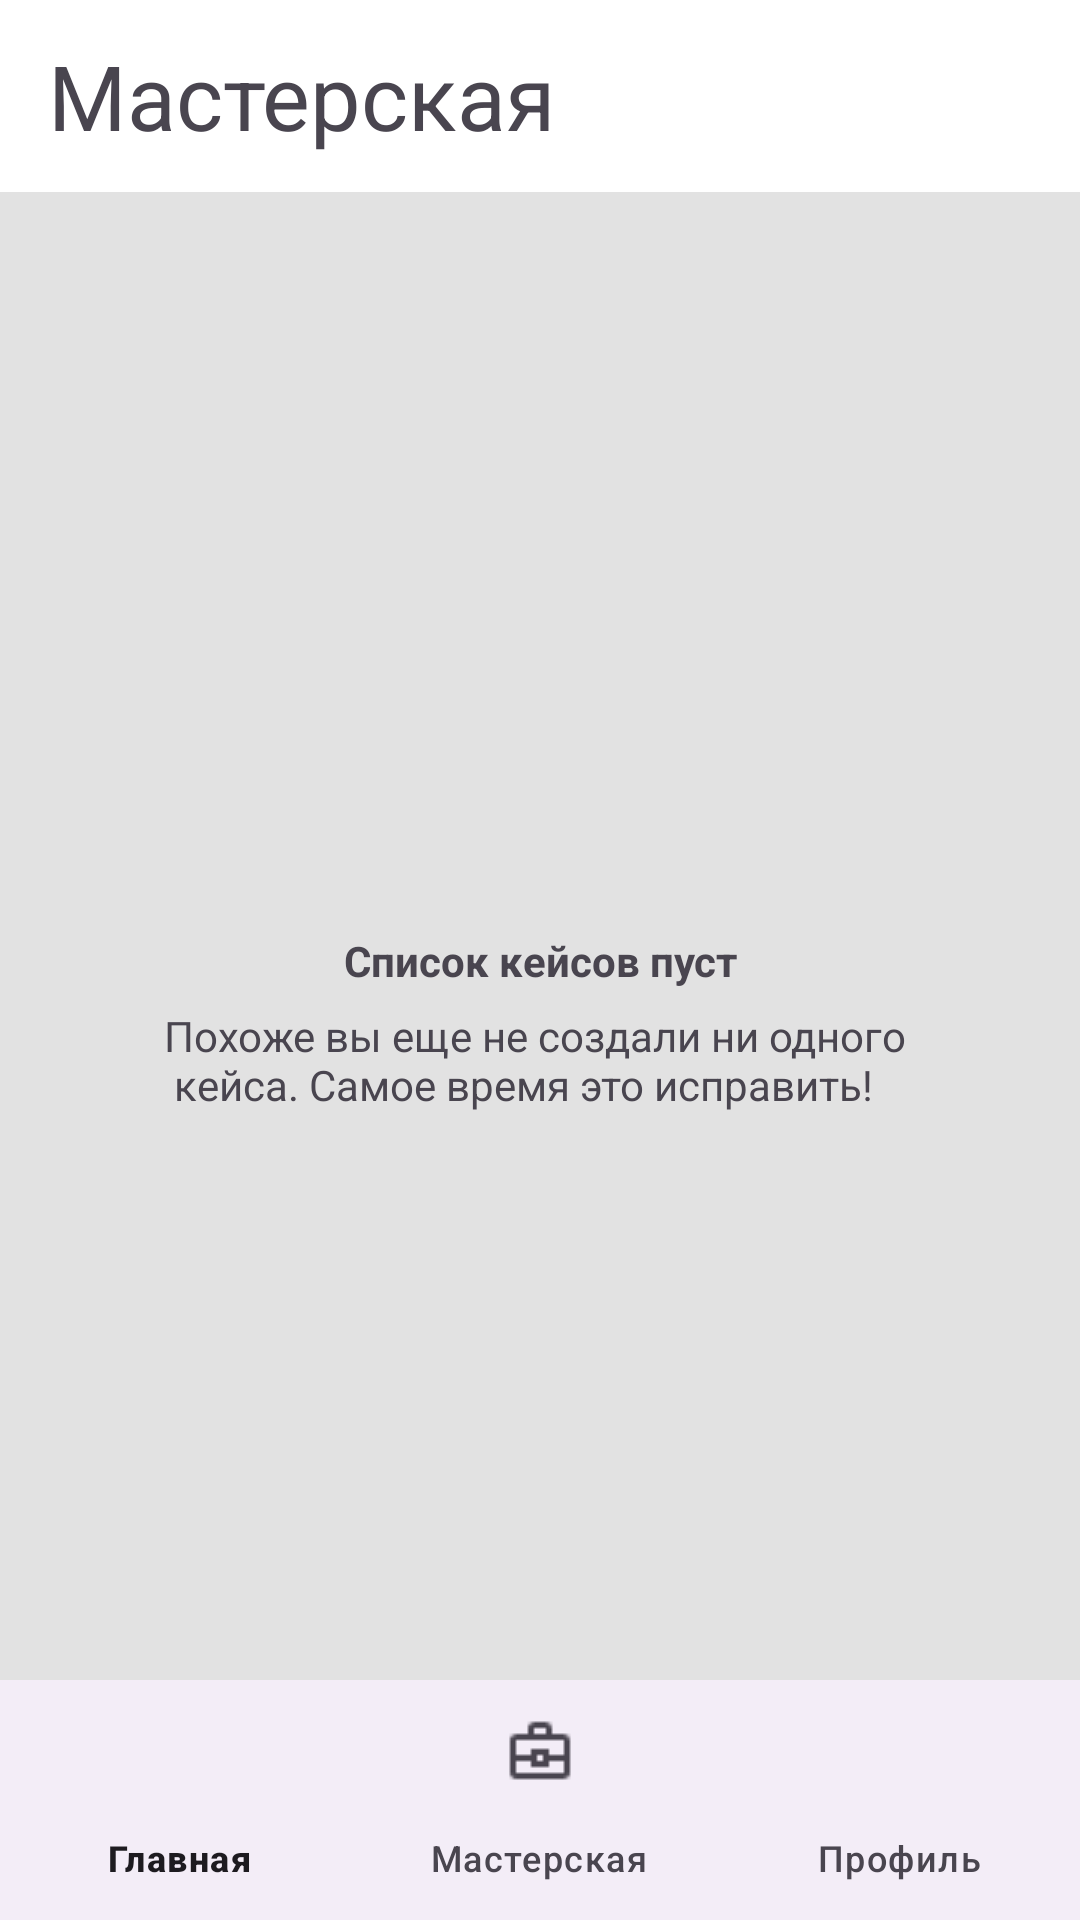

Write the Android layout XML for this screen, with the resource values it uses.
<!-- AndroidManifest.xml: application theme Theme.Casehub -->
<!-- res/layout/case_work_shop.xml -->
<?xml version="1.0" encoding="utf-8"?>
<androidx.constraintlayout.widget.ConstraintLayout xmlns:android="http://schemas.android.com/apk/res/android"
    xmlns:app="http://schemas.android.com/apk/res-auto"
    xmlns:tools="http://schemas.android.com/tools"
    android:layout_width="match_parent"
    android:layout_height="match_parent"
    android:background="@color/color_background_work_shop">


    <com.google.android.material.appbar.AppBarLayout
        android:id="@+id/app_bar_panel"
        android:layout_width="match_parent"
        android:layout_height="wrap_content"
        android:background="@color/white"
        app:layout_constraintEnd_toEndOf="parent"
        app:layout_constraintStart_toStartOf="parent"
        app:layout_constraintTop_toTopOf="parent">

        <androidx.appcompat.widget.Toolbar
            android:id="@+id/tools_title_text"
            android:layout_width="match_parent"
            android:layout_height="wrap_content"
            android:background="@color/white"
            android:textColor="@color/black"
            app:layout_constraintEnd_toEndOf="parent"
            app:layout_constraintTop_toTopOf="parent">

            <TextView
                android:id="@+id/title_text_toolbar"
                android:layout_width="match_parent"
                android:layout_height="wrap_content"
                android:text="@string/work_shop_text"
                android:textSize="30sp" />

        </androidx.appcompat.widget.Toolbar>
    </com.google.android.material.appbar.AppBarLayout>

    <androidx.recyclerview.widget.RecyclerView
        android:id="@+id/recycler_view_work_shop"
        android:layout_width="wrap_content"
        android:layout_height="wrap_content"
        app:layout_constraintBottom_toBottomOf="parent"
        app:layout_constraintEnd_toEndOf="parent"
        app:layout_constraintStart_toStartOf="parent"
        app:layout_constraintTop_toTopOf="parent"
        tools:itemCount="0"/>

    <TextView
        android:id="@+id/text_error_work_shop_one"
        android:layout_width="0dp"
        android:layout_height="wrap_content"
        android:gravity="center"
        android:text="@string/work_shop_error_title"
        android:textStyle="bold"
        app:layout_constraintBottom_toBottomOf="parent"
        app:layout_constraintEnd_toEndOf="parent"
        app:layout_constraintStart_toStartOf="parent"
        app:layout_constraintTop_toTopOf="parent"/>

    <TextView
        android:id="@+id/text_error_work_shop_two"
        android:layout_width="wrap_content"
        android:layout_height="wrap_content"
        android:layout_marginTop="6dp"
        android:text="@string/work_shop_error_text"
        app:layout_constraintEnd_toEndOf="parent"
        app:layout_constraintStart_toStartOf="parent"
        app:layout_constraintTop_toBottomOf="@id/text_error_work_shop_one"/>

    <com.google.android.material.bottomnavigation.BottomNavigationView
        android:id="@+id/bottom_navigation_panel"
        android:layout_width="wrap_content"
        android:layout_height="wrap_content"
        app:layout_constraintBottom_toBottomOf="parent"
        app:layout_constraintEnd_toEndOf="parent"
        app:layout_constraintStart_toStartOf="parent"
        app:menu="@menu/menu_work_shop_main"/>

</androidx.constraintlayout.widget.ConstraintLayout>
<!-- resources referenced by this layout -->
<resources>
  <color name="black">#FF000000</color>
  <color name="color_background_work_shop">#e2e2e2</color>
  <color name="white">#FFFFFFFF</color>
  <string name="work_shop_error_text">Похоже вы еще не создали ни одного \n кейса. Самое время это исправить!</string>
  <string name="work_shop_error_title">Список кейсов пуст</string>
  <string name="work_shop_text">Мастерская</string>
  <style name="Theme.Casehub" parent="Base.Theme.Casehub" />
  <style name="Base.Theme.Casehub" parent="Theme.Material3.DayNight.NoActionBar">
          
          
      </style>
</resources>
